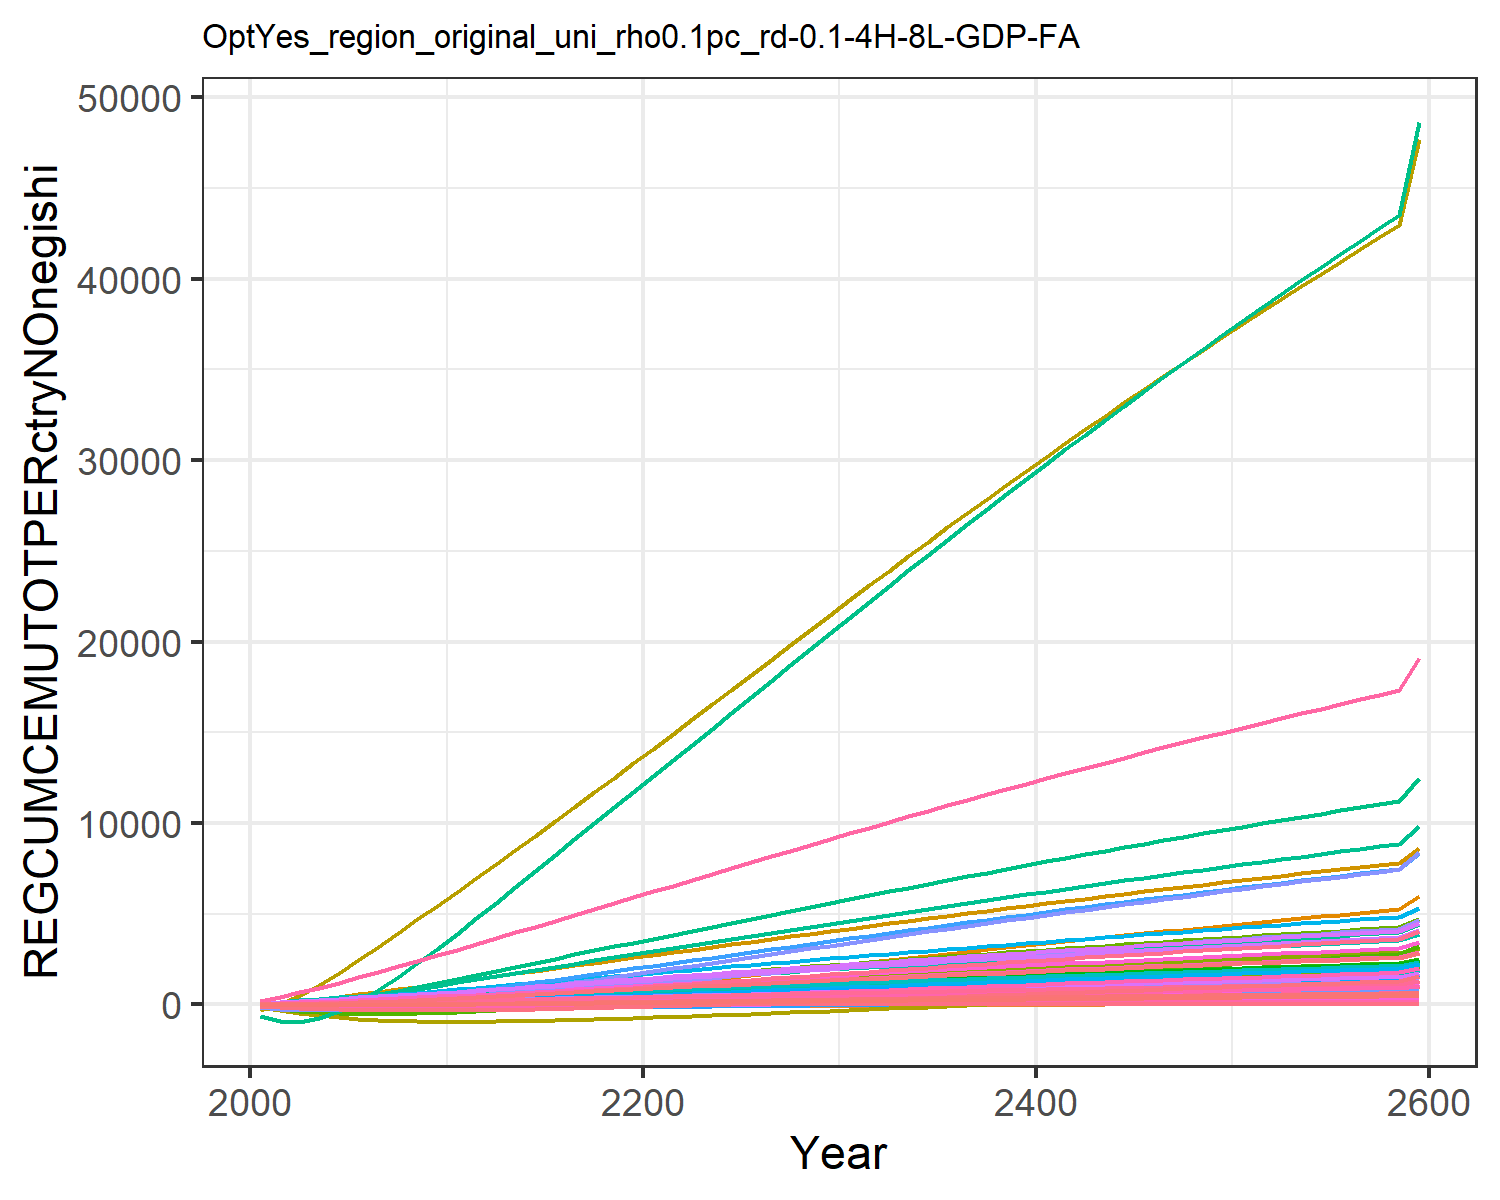

Source data for this figure (header and first rows):
-56.64533101198248, -11.527927819824948, -0.10188530543972622, 8.219806058788691, 11.310981787620154, -0.4791963722140276, 14.60531749014489, 4.737612399027298, 0.7790737848408569, -25.98120931944796, 5.957578035955568, -12.349668451678651, -24.664045136402542, -134.73008837400977, 0.986489664210945, 1.0106275540501448, 0.14148861466545692, -0.03327274684770918, 1.0186405502023355, -0.0363033505651389, -1.7489136612293386, 33.28723086522205, 0.06187077099551613, 0.19127956882291264
-108.7, -18.84, 0.07329, 19.39, 28.39, -0.6291, 31.07, 9.858, 2.376, -50.4, 12.42, -23.12, -46.6, -250, 2.511, 2.48, 0.3298, 0.2476, 2.798, -0.01438, -1.709, 95.12, 0.1619, 0.4327
-149, -20.95, 0.5692, 33.43, 50.53, -0.3977, 49.22, 15.34, 4.918, -72.28, 19.35, -31.7, -64.7, -324.3, 4.656, 4.399, 0.5587, 0.8914, 5.454, 0.06049, -0.03647, 182.3, 0.2956, 0.7334
-178.9, -17.92, 1.287, 50.02, 76.69, 0.1044, 68.53, 21.04, 8.093, -91.56, 26.59, -38.1, -78.93, -362.4, 7.208, 6.724, 0.8191, 1.785, 8.692, 0.1791, 2.993, 289.8, 0.4561, 1.084
-199.3, -9.742, 2.159, 68.86, 105.7, 0.7988, 88.43, 26.86, 11.69, -108, 33.99, -42.22, -89.09, -368.7, 10.03, 9.408, 1.101, 2.85, 12.31, 0.3319, 7.096, 412.3, 0.6361, 1.475
-211.5, 2.777, 3.13, 89.19, 136.3, 1.624, 108.4, 32.68, 15.54, -121.3, 41.41, -44.13, -95.18, -348.6, 12.99, 12.34, 1.394, 4.025, 16.16, 0.5086, 11.96, 543.9, 0.8273, 1.888
-217, 18.59, 4.165, 110.6, 167.9, 2.539, 128, 38.43, 19.54, -131.6, 48.73, -44.16, -97.79, -307.9, 16.03, 15.46, 1.691, 5.268, 20.13, 0.7024, 17.38, 681.3, 1.026, 2.312
-217, 37.27, 5.24, 133.1, 200.1, 3.515, 147.3, 44.08, 23.62, -139.5, 55.95, -42.6, -97.44, -250.8, 19.11, 18.76, 1.992, 6.554, 24.16, 0.9093, 23.23, 822.9, 1.229, 2.745
-212.7, 58.49, 6.336, 156.5, 232.7, 4.528, 166.2, 49.63, 27.72, -145.3, 63.04, -39.67, -94.55, -180.3, 22.19, 22.23, 2.294, 7.86, 28.2, 1.126, 29.4, 967.4, 1.435, 3.185
-204.7, 82.11, 7.438, 181, 265.6, 5.559, 184.7, 55.06, 31.8, -149.3, 69.99, -35.47, -89.31, -98.5, 25.23, 25.86, 2.597, 9.17, 32.21, 1.35, 35.82, 1114, 1.643, 3.631
-193.8, 107.2, 8.555, 205.9, 298.6, 6.615, 203, 60.45, 35.9, -151.5, 76.88, -30.28, -82.19, -8.304, 28.28, 29.58, 2.899, 10.49, 36.24, 1.58, 42.43, 1262, 1.853, 4.077
-180.4, 132.7, 9.696, 230.6, 331.6, 7.703, 221.5, 65.86, 40.07, -152.4, 83.8, -24.46, -73.78, 88.37, 31.37, 33.27, 3.201, 11.85, 40.32, 1.814, 49.19, 1410, 2.063, 4.519
-165.3, 158.4, 10.86, 255, 364.6, 8.822, 240, 71.28, 44.3, -152.1, 90.76, -18.18, -64.43, 189.4, 34.5, 36.94, 3.501, 13.22, 44.45, 2.052, 56.07, 1560, 2.274, 4.956
-148.7, 184.2, 12.04, 279.2, 397.6, 9.963, 258.6, 76.73, 48.57, -150.9, 97.73, -11.57, -54.35, 293.9, 37.65, 40.59, 3.8, 14.62, 48.63, 2.293, 63.04, 1709, 2.484, 5.388
-131, 209.8, 13.24, 303.1, 430.4, 11.12, 277.2, 82.19, 52.87, -149, 104.7, -4.71, -43.73, 400.8, 40.82, 44.19, 4.096, 16.03, 52.83, 2.535, 70.07, 1858, 2.694, 5.813
-112.3, 235.3, 14.44, 326.6, 463, 12.3, 295.9, 87.65, 57.2, -146.6, 111.7, 2.31, -32.73, 509.5, 43.99, 47.76, 4.39, 17.45, 57.04, 2.777, 77.13, 2006, 2.902, 6.232
-92.93, 260.4, 15.66, 349.9, 495.3, 13.48, 314.7, 93.11, 61.53, -143.7, 118.7, 9.433, -21.47, 619.4, 47.18, 51.29, 4.681, 18.88, 61.27, 3.02, 84.2, 2154, 3.11, 6.645
-73, 285.2, 16.87, 372.8, 527.4, 14.67, 333.4, 98.57, 65.87, -140.4, 125.8, 16.61, -10.03, 730.1, 50.36, 54.77, 4.969, 20.31, 65.5, 3.262, 91.26, 2300, 3.315, 7.052
-52.65, 309.6, 18.09, 395.3, 559.2, 15.87, 352.1, 104, 70.21, -136.8, 132.8, 23.79, 1.492, 841, 53.54, 58.21, 5.254, 21.75, 69.72, 3.504, 98.31, 2446, 3.519, 7.451
-32, 333.5, 19.31, 417.6, 590.6, 17.07, 370.9, 109.5, 74.55, -133, 139.8, 30.96, 13.04, 951.9, 56.71, 61.59, 5.536, 23.18, 73.94, 3.744, 105.3, 2590, 3.721, 7.844
-10.98, 357.2, 20.53, 439.6, 621.9, 18.27, 389.7, 114.9, 78.89, -128.9, 146.8, 38.13, 24.65, 1063, 59.88, 64.95, 5.816, 24.62, 78.16, 3.984, 112.4, 2733, 3.921, 8.233
10.47, 380.7, 21.76, 461.6, 653.2, 19.48, 408.4, 120.4, 83.24, -124.7, 153.8, 45.34, 36.38, 1176, 63.06, 68.31, 6.095, 26.06, 82.39, 4.225, 119.4, 2877, 4.123, 8.621
32.32, 404.3, 22.99, 483.5, 684.6, 20.7, 427.2, 125.8, 87.6, -120.3, 160.8, 52.66, 48.3, 1289, 66.24, 71.66, 6.375, 27.51, 86.62, 4.468, 126.5, 3021, 4.324, 9.008
54.51, 428, 24.22, 505.4, 716, 21.92, 445.9, 131.3, 91.96, -115.7, 167.8, 60.06, 60.4, 1404, 69.42, 75.01, 6.655, 28.96, 90.86, 4.711, 133.7, 3166, 4.526, 9.394
77.02, 451.8, 25.46, 527.3, 747.4, 23.15, 464.7, 136.7, 96.33, -110.9, 174.8, 67.54, 72.65, 1519, 72.61, 78.36, 6.935, 30.41, 95.1, 4.956, 140.8, 3310, 4.728, 9.779
99.8, 475.6, 26.7, 549.1, 778.8, 24.38, 483.4, 142.2, 100.7, -106, 181.7, 75.09, 85.05, 1635, 75.79, 81.7, 7.215, 31.87, 99.34, 5.201, 148, 3455, 4.93, 10.16
122.8, 499.4, 27.94, 570.8, 810.2, 25.61, 502.1, 147.6, 105.1, -100.9, 188.7, 82.7, 97.58, 1751, 78.97, 85.04, 7.494, 33.32, 103.6, 5.447, 155.3, 3600, 5.132, 10.55
146.1, 523.3, 29.18, 592.5, 841.6, 26.85, 520.8, 153, 109.4, -95.69, 195.7, 90.37, 110.2, 1868, 82.15, 88.37, 7.773, 34.78, 107.8, 5.694, 162.5, 3745, 5.334, 10.93
169.5, 547.2, 30.42, 614.1, 873, 28.08, 539.5, 158.5, 113.8, -90.36, 202.7, 98.08, 122.9, 1985, 85.33, 91.69, 8.051, 36.24, 112.1, 5.941, 169.8, 3890, 5.536, 11.31
193.1, 571.1, 31.66, 635.7, 904.3, 29.32, 558.1, 163.9, 118.2, -84.93, 209.7, 105.8, 135.8, 2102, 88.5, 95, 8.33, 37.69, 116.3, 6.188, 177, 4035, 5.738, 11.68
216.7, 594.9, 32.9, 657.1, 935.5, 30.55, 576.7, 169.3, 122.5, -79.41, 216.6, 113.6, 148.6, 2219, 91.66, 98.3, 8.606, 39.14, 120.5, 6.435, 184.3, 4179, 5.939, 12.06
240.4, 618.6, 34.13, 678.4, 966.5, 31.78, 595.1, 174.6, 126.8, -73.83, 223.5, 121.4, 161.5, 2336, 94.8, 101.6, 8.881, 40.58, 124.7, 6.681, 191.5, 4322, 6.139, 12.43
264.1, 642.1, 35.35, 699.5, 997.3, 33, 613.4, 179.9, 131.1, -68.2, 230.3, 129.1, 174.4, 2452, 97.92, 104.8, 9.154, 42.02, 128.9, 6.925, 198.7, 4465, 6.338, 12.8
287.8, 665.6, 36.56, 720.4, 1028, 34.21, 631.5, 185.2, 135.4, -62.53, 237.1, 136.8, 187.2, 2568, 101, 108, 9.424, 43.44, 133, 7.168, 205.9, 4606, 6.534, 13.17
311.4, 688.8, 37.77, 741.1, 1058, 35.42, 649.5, 190.4, 139.6, -56.81, 243.8, 144.5, 200, 2684, 104.1, 111.2, 9.693, 44.86, 137.1, 7.409, 213, 4747, 6.73, 13.53
335, 711.9, 38.97, 761.7, 1088, 36.62, 667.4, 195.6, 143.8, -51.07, 250.5, 152.2, 212.8, 2798, 107.1, 114.4, 9.959, 46.26, 141.1, 7.649, 220, 4886, 6.924, 13.89
358.5, 734.9, 40.15, 782.2, 1118, 37.81, 685.1, 200.7, 148, -45.3, 257.1, 159.9, 225.6, 2913, 110.2, 117.6, 10.22, 47.66, 145.2, 7.888, 227.1, 5025, 7.117, 14.25
382, 757.7, 41.34, 802.4, 1148, 39, 702.7, 205.8, 152.1, -39.5, 263.7, 167.5, 238.3, 3026, 113.2, 120.7, 10.48, 49.04, 149.2, 8.125, 234.1, 5162, 7.308, 14.6
405.4, 780.4, 42.51, 822.5, 1177, 40.17, 720.1, 210.9, 156.2, -33.69, 270.2, 175.1, 251, 3139, 116.1, 123.8, 10.74, 50.42, 153.2, 8.36, 241, 5298, 7.497, 14.95
428.7, 802.8, 43.67, 842.4, 1206, 41.34, 737.4, 215.9, 160.3, -27.86, 276.6, 182.6, 263.6, 3251, 119.1, 126.9, 11, 51.78, 157.1, 8.594, 247.9, 5434, 7.685, 15.3
451.9, 825.2, 44.83, 862.1, 1235, 42.5, 754.6, 220.9, 164.3, -22.03, 283, 190.2, 276.2, 3363, 122, 129.9, 11.26, 53.14, 161, 8.827, 254.7, 5568, 7.872, 15.64
475, 847.3, 45.98, 881.7, 1264, 43.65, 771.6, 225.8, 168.3, -16.19, 289.4, 197.7, 288.7, 3474, 124.9, 132.9, 11.51, 54.48, 164.9, 9.058, 261.6, 5701, 8.057, 15.98
498, 869.3, 47.12, 901.1, 1292, 44.8, 788.4, 230.7, 172.3, -10.34, 295.7, 205.1, 301.2, 3584, 127.8, 135.9, 11.76, 55.81, 168.8, 9.287, 268.3, 5833, 8.241, 16.32
521, 891.2, 48.25, 920.3, 1321, 45.93, 805.2, 235.5, 176.3, -4.493, 301.9, 212.5, 313.6, 3694, 130.7, 138.9, 12.01, 57.14, 172.6, 9.514, 275, 5964, 8.423, 16.65
543.8, 912.8, 49.37, 939.4, 1349, 47.06, 821.8, 240.4, 180.2, 1.354, 308.1, 219.9, 326, 3802, 133.5, 141.9, 12.26, 58.45, 176.4, 9.74, 281.7, 6095, 8.604, 16.98
566.5, 934.4, 50.48, 958.3, 1376, 48.18, 838.2, 245.1, 184.1, 7.198, 314.3, 227.2, 338.3, 3911, 136.3, 144.8, 12.5, 59.76, 180.1, 9.965, 288.3, 6224, 8.783, 17.31
589.1, 955.7, 51.59, 977, 1404, 49.29, 854.5, 249.8, 187.9, 13.04, 320.3, 234.5, 350.5, 4018, 139.1, 147.7, 12.74, 61.05, 183.9, 10.19, 294.9, 6352, 8.961, 17.63
611.6, 976.9, 52.68, 995.6, 1431, 50.39, 870.7, 254.5, 191.7, 18.87, 326.4, 241.8, 362.7, 4125, 141.9, 150.6, 12.98, 62.33, 187.6, 10.41, 301.4, 6479, 9.137, 17.96
633.9, 997.9, 53.77, 1014, 1458, 51.49, 886.7, 259.2, 195.5, 24.69, 332.4, 249, 374.8, 4230, 144.6, 153.4, 13.22, 63.61, 191.2, 10.63, 307.9, 6605, 9.312, 18.27
656.2, 1019, 54.85, 1032, 1485, 52.58, 902.6, 263.8, 199.3, 30.5, 338.3, 256.1, 386.9, 4336, 147.4, 156.3, 13.46, 64.87, 194.9, 10.85, 314.3, 6729, 9.485, 18.59
678.3, 1039, 55.92, 1050, 1512, 53.65, 918.4, 268.3, 203, 36.3, 344.2, 263.2, 398.8, 4440, 150.1, 159.1, 13.69, 66.12, 198.5, 11.06, 320.7, 6853, 9.657, 18.9
700.3, 1060, 56.98, 1068, 1538, 54.72, 934, 272.9, 206.7, 42.09, 350, 270.3, 410.7, 4544, 152.7, 161.8, 13.92, 67.37, 202.1, 11.28, 327.1, 6976, 9.828, 19.21
722.1, 1080, 58.03, 1086, 1564, 55.78, 949.5, 277.3, 210.4, 47.86, 355.8, 277.3, 422.6, 4646, 155.4, 164.6, 14.15, 68.6, 205.6, 11.49, 333.3, 7098, 9.997, 19.52
743.9, 1100, 59.07, 1104, 1590, 56.84, 964.9, 281.8, 214, 53.61, 361.5, 284.3, 434.3, 4749, 158, 167.3, 14.38, 69.82, 209.1, 11.7, 339.6, 7219, 10.16, 19.82
765.5, 1120, 60.11, 1121, 1616, 57.88, 980.1, 286.2, 217.6, 59.35, 367.2, 291.3, 446, 4850, 160.6, 170, 14.61, 71.03, 212.6, 11.91, 345.8, 7339, 10.33, 20.12
786.9, 1140, 61.14, 1138, 1641, 58.92, 995.2, 290.6, 221.2, 65.07, 372.8, 298.1, 457.6, 4951, 163.2, 172.7, 14.83, 72.23, 216.1, 12.12, 351.9, 7457, 10.5, 20.42
808.3, 1160, 62.15, 1156, 1667, 59.95, 1010, 294.9, 224.7, 70.77, 378.4, 305, 469.2, 5050, 165.8, 175.4, 15.05, 73.43, 219.5, 12.32, 358, 7575, 10.66, 20.72
829.4, 1180, 63.16, 1173, 1692, 60.97, 1025, 299.2, 228.2, 76.45, 383.9, 311.8, 480.6, 5150, 168.3, 178, 15.27, 74.61, 222.9, 12.53, 364.1, 7692, 10.82, 21.01
850.5, 1199, 64.17, 1189, 1716, 61.98, 1040, 303.4, 231.7, 82.11, 389.4, 318.5, 492, 5248, 170.8, 180.6, 15.49, 75.78, 226.3, 12.73, 370.1, 7808, 10.98, 21.3
1001, 1338, 71.33, 1310, 1894, 69.22, 1145, 333.9, 256.6, 122.6, 428.6, 366.8, 573.6, 5952, 188.8, 199.4, 17.05, 84.17, 250.4, 14.18, 413.1, 8636, 12.13, 23.38
